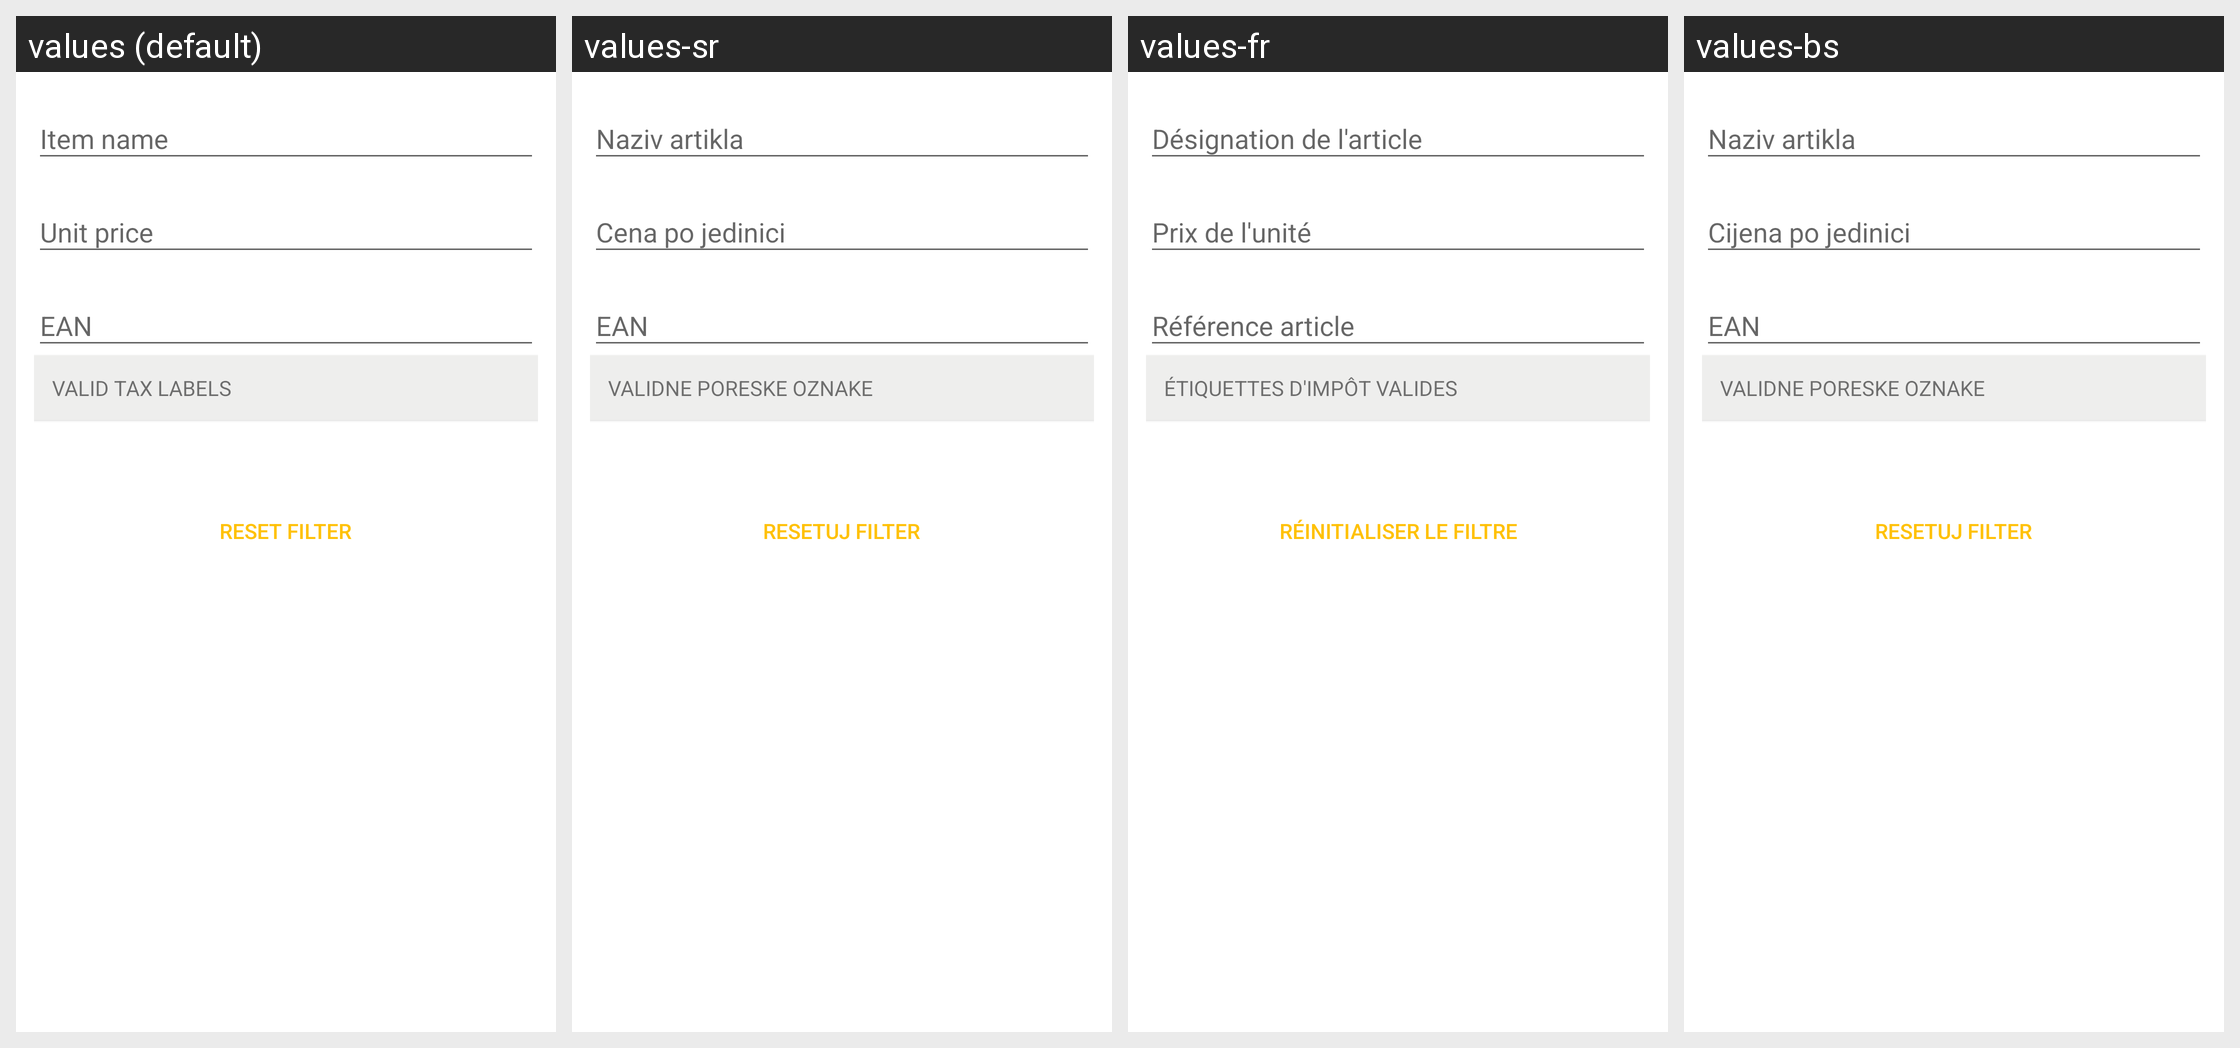

Strings drawn on this Android screen and how each of the app's shown locales translates them:
Android screen res/layout/catalog_filters_fragment.xml rendered under 4 locales, left to right: values (default), values-sr, values-fr, values-bs. Device: Nexus 5 (rendered at 1080×1920; each locale shown at half size, 540×960, under a caption strip naming it); theme AppTheme.
Strings drawn on this screen, with the default value and each locale's value (text and hints the layout hard-codes, and strings that could not be matched under every locale, appear in the picture but are not listed):

hint_item_name
  values: Item name
  values-sr: Naziv artikla
  values-fr: Désignation de l'article
  values-bs: Naziv artikla

hint_unit_price
  values: Unit price
  values-sr: Cena po jedinici
  values-fr: Prix de l'unité
  values-bs: Cijena po jedinici

hint_gtin
  values: EAN
  values-sr: EAN
  values-fr: Référence article
  values-bs: EAN

valid_tax_labels
  values: Valid tax labels
  values-sr: Validne poreske oznake
  values-fr: Étiquettes d'impôt valides
  values-bs: Validne poreske oznake

btn_reset_filter
  values: Reset filter
  values-sr: Resetuj filter
  values-fr: Réinitialiser le filtre
  values-bs: Resetuj filter
